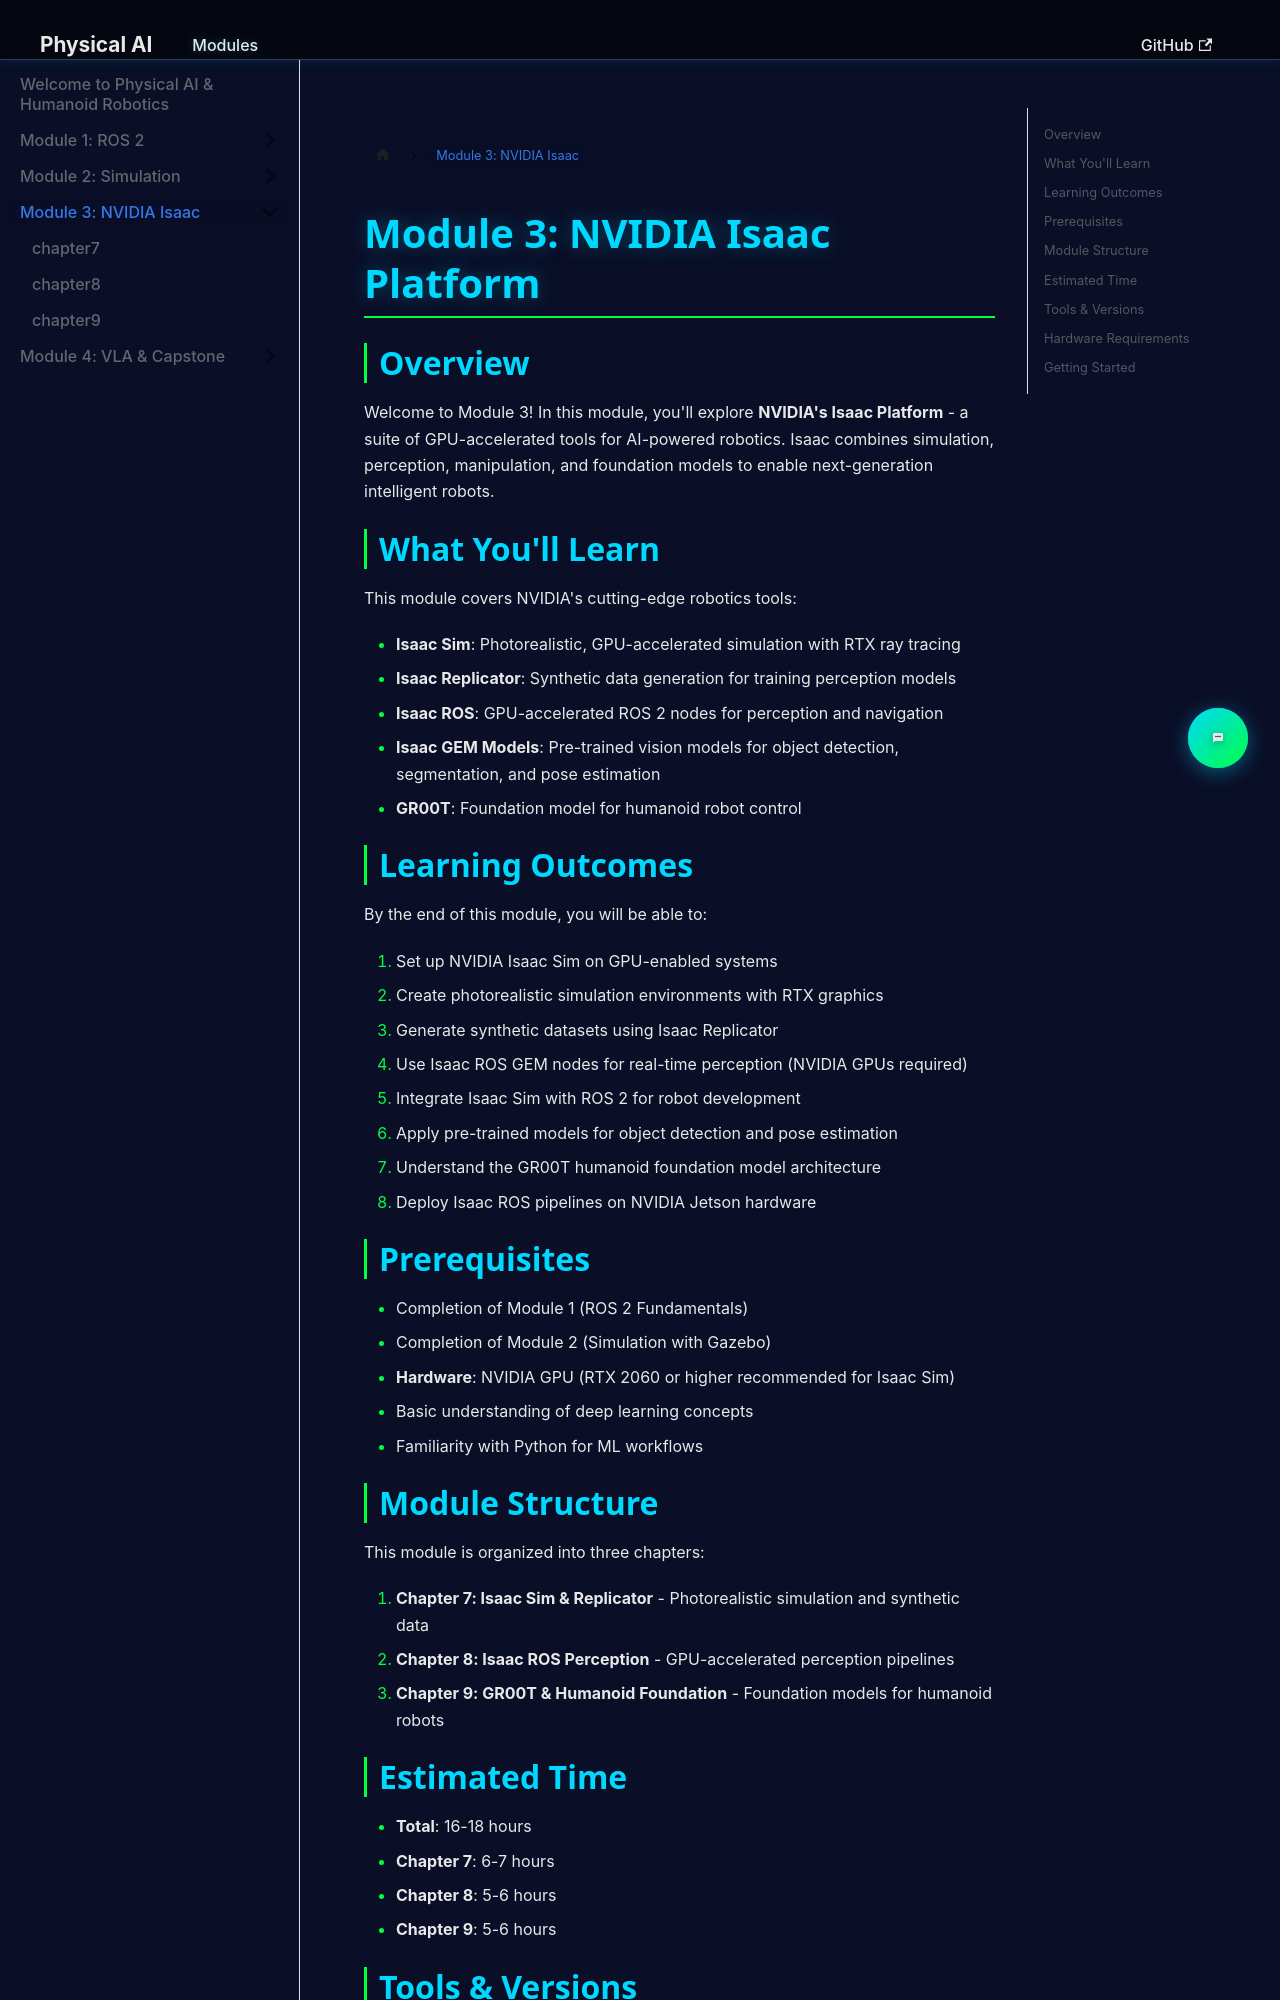

repository: salmansiddiqui-99/hackathon1-Q4 · page: docs/module3/index.html · generator: docusaurus

---
id: module3-index
title: Module 3 - NVIDIA Isaac Platform
sidebar_label: Overview
sidebar_position: 0
---

# Module 3: NVIDIA Isaac Platform

## Overview

Welcome to Module 3! In this module, you'll explore **NVIDIA's Isaac Platform** - a suite of GPU-accelerated tools for AI-powered robotics. Isaac combines simulation, perception, manipulation, and foundation models to enable next-generation intelligent robots.

## What You'll Learn

This module covers NVIDIA's cutting-edge robotics tools:

- **Isaac Sim**: Photorealistic, GPU-accelerated simulation with RTX ray tracing
- **Isaac Replicator**: Synthetic data generation for training perception models
- **Isaac ROS**: GPU-accelerated ROS 2 nodes for perception and navigation
- **Isaac GEM Models**: Pre-trained vision models for object detection, segmentation, and pose estimation
- **GR00T**: Foundation model for humanoid robot control

## Learning Outcomes

By the end of this module, you will be able to:

1. Set up NVIDIA Isaac Sim on GPU-enabled systems
2. Create photorealistic simulation environments with RTX graphics
3. Generate synthetic datasets using Isaac Replicator
4. Use Isaac ROS GEM nodes for real-time perception (NVIDIA GPUs required)
5. Integrate Isaac Sim with ROS 2 for robot development
6. Apply pre-trained models for object detection and pose estimation
7. Understand the GR00T humanoid foundation model architecture
8. Deploy Isaac ROS pipelines on NVIDIA Jetson hardware
